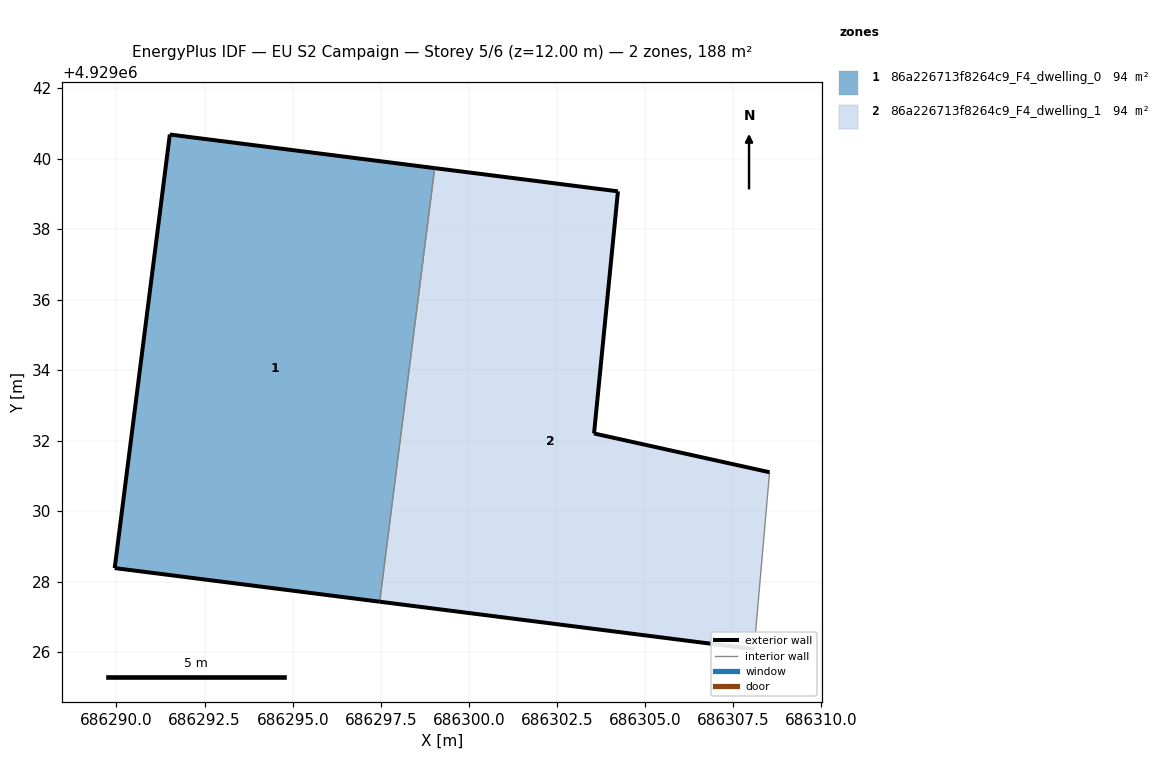
=== STOREY PLAN SPEC (per zone: floor XY polygon, exterior-wall plan segments, windows/doors) ===
zone 1: 86a226713f8264c9_F4_dwelling_0  (93.9 m²)
  floor: (686297.47, 4929027.43) (686299.03, 4929039.73) (686291.51, 4929040.68) (686289.95, 4929028.38)
  exterior wall: (686291.51, 4929040.68) – (686299.03, 4929039.73)  [7.6 m]
  exterior wall: (686297.47, 4929027.43) – (686289.95, 4929028.38)  [7.6 m]
  exterior wall: (686289.95, 4929028.38) – (686291.51, 4929040.68)  [12.4 m]
  interior walls: 1
zone 2: 86a226713f8264c9_F4_dwelling_1  (94.0 m²)
  floor: (686308.09, 4929026.08) (686308.53, 4929031.10) (686303.55, 4929032.20) (686304.23, 4929039.07) (686299.03, 4929039.73) (686297.47, 4929027.43)
  exterior wall: (686299.03, 4929039.73) – (686304.23, 4929039.07)  [5.2 m]
  exterior wall: (686304.23, 4929039.07) – (686303.55, 4929032.20)  [6.9 m]
  exterior wall: (686303.55, 4929032.20) – (686308.53, 4929031.10)  [5.1 m]
  exterior wall: (686308.09, 4929026.08) – (686297.47, 4929027.43)  [10.7 m]
  interior walls: 2

=== DERIVED (storey summary) ===
Building: EU S2 Campaign
Storey: 5 of 6  (floor level z = 12.00 m)
Storey gross floor area: 187.9 m²
Zones on this storey: 2
  - 86a226713f8264c9_F4_dwelling_0: floor 93.9 m²; exterior wall 27.6 m (82.7 m²); WWR 0.0%
  - 86a226713f8264c9_F4_dwelling_1: floor 94.0 m²; exterior wall 28.0 m (83.9 m²); WWR 0.0%
Zone adjacency (shared interzone walls):
  - 86a226713f8264c9_F4_dwelling_0 ↔ 86a226713f8264c9_F4_dwelling_1